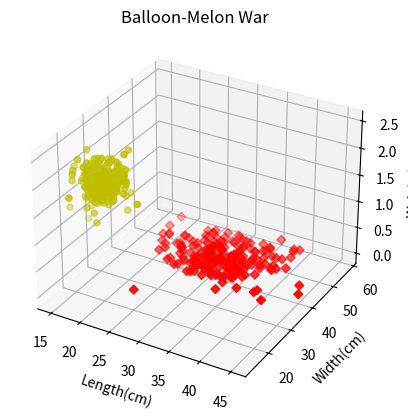

Recreate this plot in Python.
import matplotlib.pyplot as plt
import numpy as np


fig = plt.figure()
ax = fig.add_subplot(projection='3d')

#baloon
xs = np.random.normal(30, 5, 200)
ys = np.random.normal(45, 5, 200)
zs = np.random.normal(0.005, 0.01, 200)
ax.scatter(xs, ys, zs, marker='D', color="r")

#melon
xs = np.random.normal(20, 2, 200)
ys = np.random.normal(20, 2, 200)
zs = np.random.normal(2, 0.2, 200)
ax.scatter(xs, ys, zs, marker='o', color="y")

ax.set_xlabel("Length(cm)")
ax.set_ylabel("Width(cm)")
ax.set_zlabel("Weight(kg)")

plt.title("Balloon-Melon War")
plt.show()
